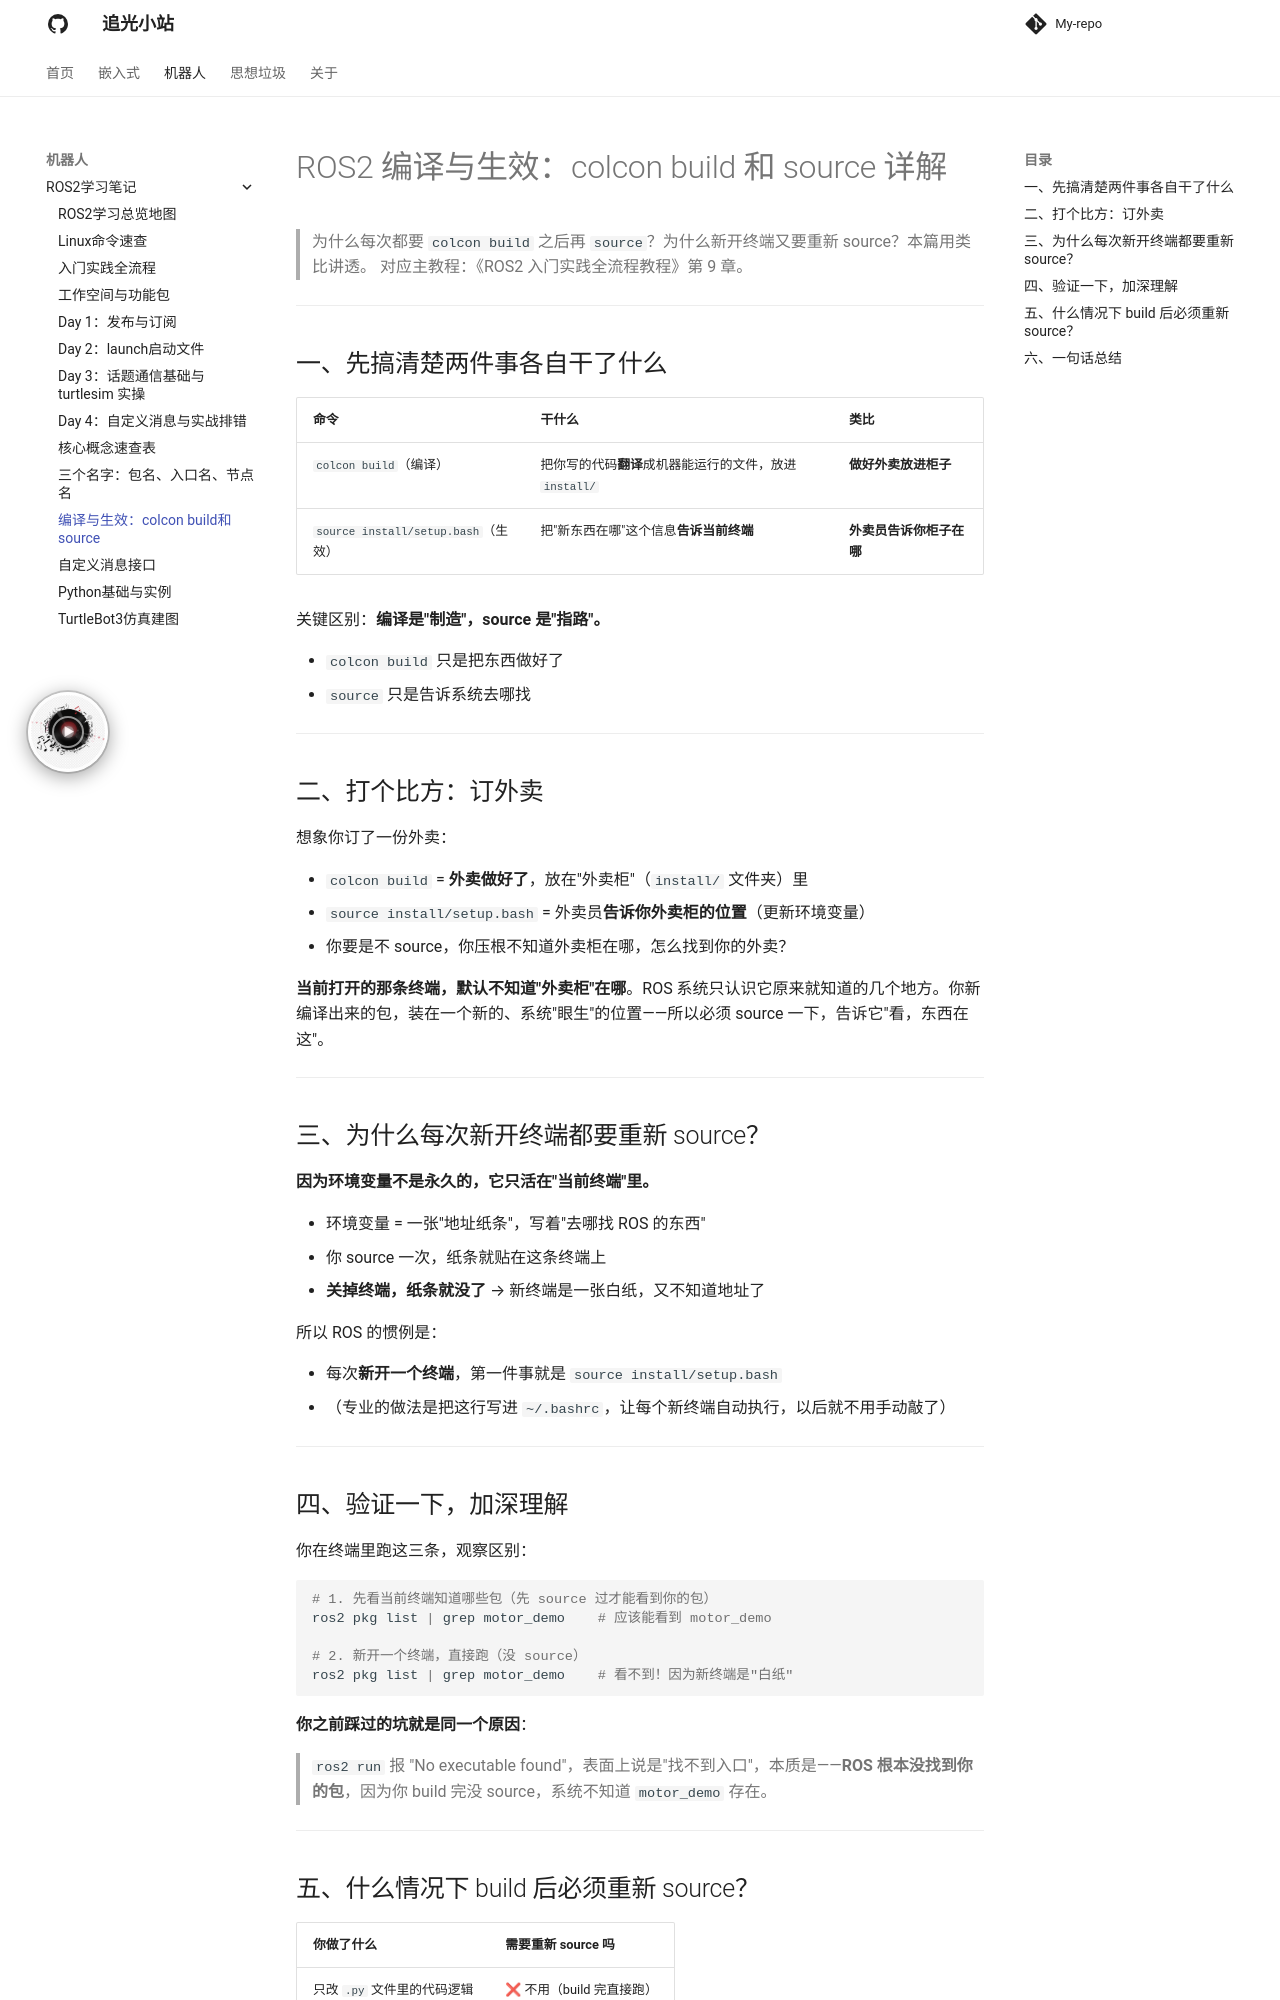

repository: Shengwq/Shengwq.github.io · page: 机器人/ROS2学习笔记/ROS2 编译与生效：colcon build 和 source 详解/index.html · generator: mkdocs

# ROS2 编译与生效：colcon build 和 source 详解

> 为什么每次都要 `colcon build` 之后再 `source`？为什么新开终端又要重新 source？本篇用类比讲透。
> 对应主教程：《ROS2 入门实践全流程教程》第 9 章。

---

## 一、先搞清楚两件事各自干了什么

| 命令 | 干什么 | 类比 |
|------|--------|------|
| `colcon build`（编译） | 把你写的代码**翻译**成机器能运行的文件，放进 `install/` | **做好外卖放进柜子** |
| `source install/setup.bash`（生效） | 把"新东西在哪"这个信息**告诉当前终端** | **外卖员告诉你柜子在哪** |

关键区别：**编译是"制造"，source 是"指路"。**

- `colcon build` 只是把东西做好了
- `source` 只是告诉系统去哪找

---

## 二、打个比方：订外卖

想象你订了一份外卖：

- `colcon build` = **外卖做好了**，放在"外卖柜"（`install/` 文件夹）里
- `source install/setup.bash` = 外卖员**告诉你外卖柜的位置**（更新环境变量）
- 你要是不 source，你压根不知道外卖柜在哪，怎么找到你的外卖？

**当前打开的那条终端，默认不知道"外卖柜"在哪**。ROS 系统只认识它原来就知道的几个地方。你新编译出来的包，装在一个新的、系统"眼生"的位置——所以必须 source 一下，告诉它"看，东西在这"。

---

## 三、为什么每次新开终端都要重新 source？

**因为环境变量不是永久的，它只活在"当前终端"里。**

- 环境变量 = 一张"地址纸条"，写着"去哪找 ROS 的东西"
- 你 source 一次，纸条就贴在这条终端上
- **关掉终端，纸条就没了** → 新终端是一张白纸，又不知道地址了

所以 ROS 的惯例是：

- 每次**新开一个终端**，第一件事就是 `source install/setup.bash`
- （专业的做法是把这行写进 `~/.bashrc`，让每个新终端自动执行，以后就不用手动敲了）

---

## 四、验证一下，加深理解

你在终端里跑这三条，观察区别：

```bash
# 1. 先看当前终端知道哪些包（先 source 过才能看到你的包）
ros2 pkg list | grep motor_demo    # 应该能看到 motor_demo

# 2. 新开一个终端，直接跑（没 source）
ros2 pkg list | grep motor_demo    # 看不到！因为新终端是"白纸"
```

**你之前踩过的坑就是同一个原因**：

> `ros2 run` 报 "No executable found"，表面上说是"找不到入口"，本质是——**ROS 根本没找到你的包**，因为你 build 完没 source，系统不知道 `motor_demo` 存在。

---
